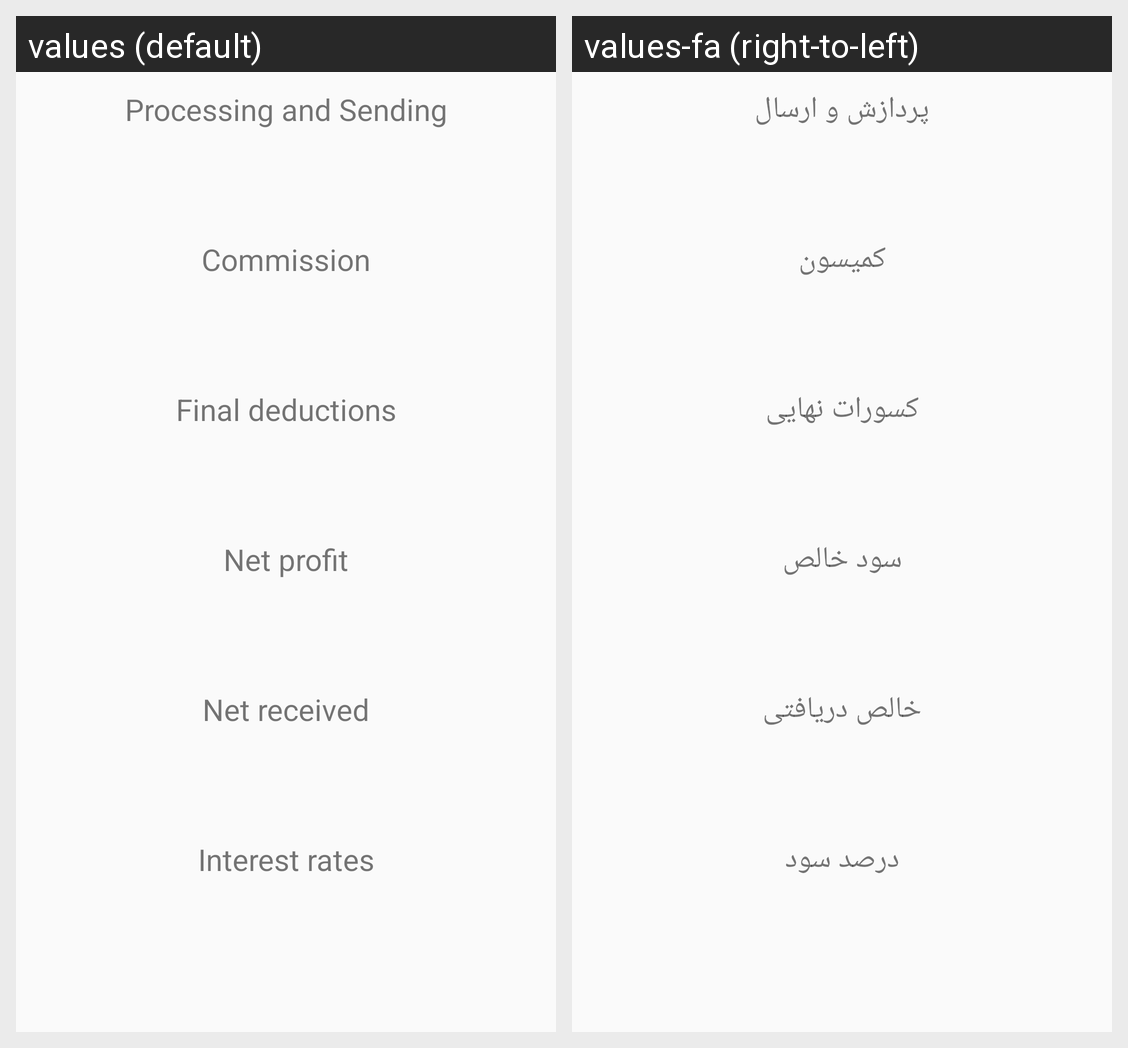

The same Android screen rendered under two of its app's locales, left to right. List the strings drawn on it with the default value and each locale's translation.
Android screen res/layout/recyclerview_result_item.xml rendered under 2 locales, left to right: values (default), values-fa (right-to-left). Device: Nexus 5 (rendered at 1080×1920; each locale shown at half size, 540×960, under a caption strip naming it); theme Theme.DgCalculator.
Strings drawn on this screen, with the default value and each locale's value (text and hints the layout hard-codes, and strings that could not be matched under every locale, appear in the picture but are not listed):

processing_and_sending
  values: Processing and Sending
  values-fa: پردازش و ارسال

commission
  values: Commission
  values-fa: کمیسون

final_deductions
  values: Final deductions
  values-fa: کسورات نهایی

net_profit
  values: Net profit
  values-fa: سود خالص

net_received
  values: Net received
  values-fa: خالص دریافتی

interest_rates
  values: Interest rates
  values-fa: درصد سود
